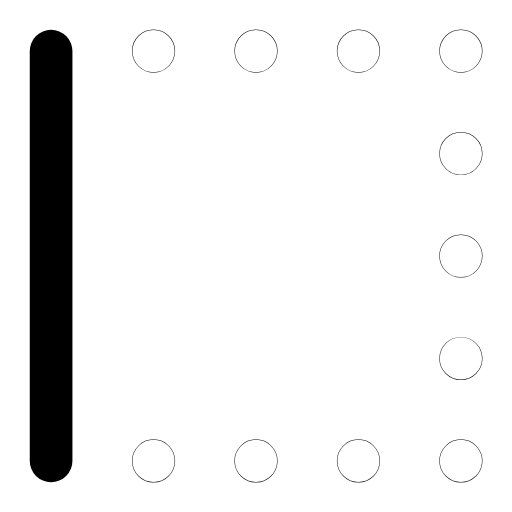
t = 0.00 s
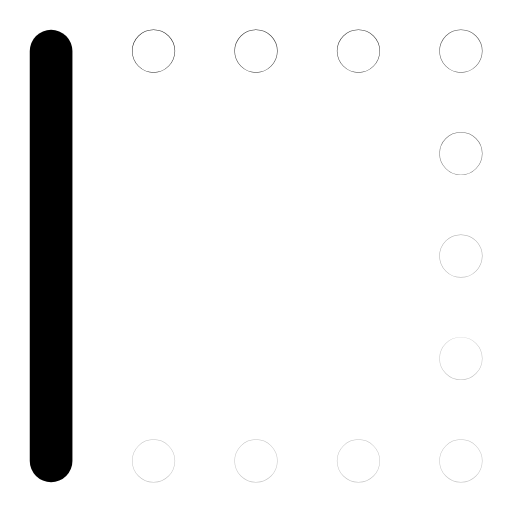
t = 0.31 s
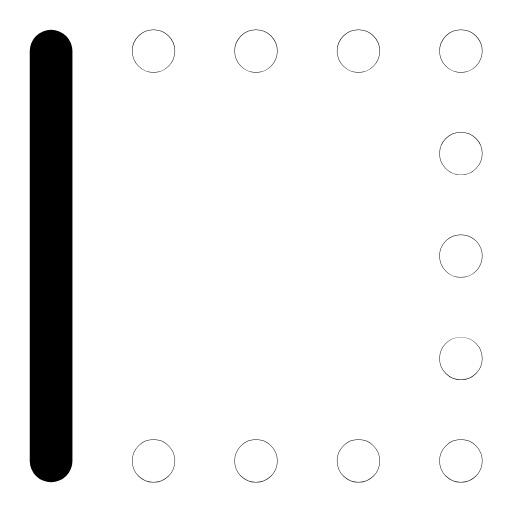
t = 0.63 s
t = 1.00 s: frame unchanged from t = 0.00 s, image omitted
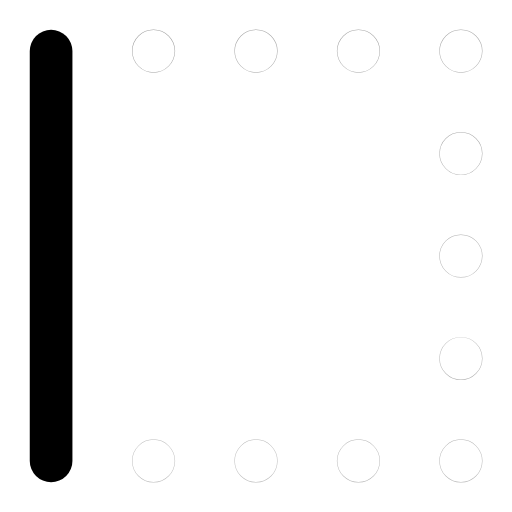
t = 1.27 s
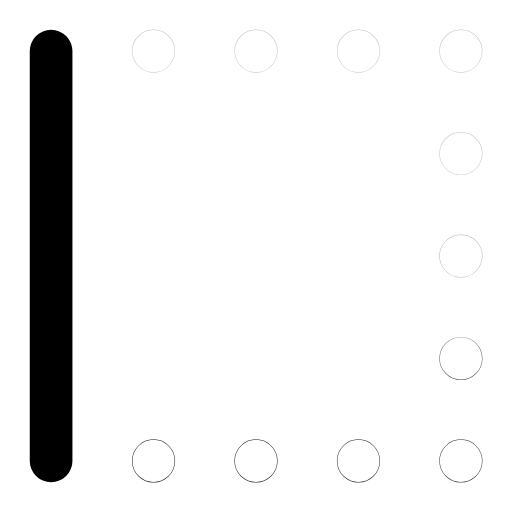
t = 1.52 s

The animated SVG that drew these frames (rendered in a browser with its animation timeline set to each time). Animation: 11 SMIL elements (animate=11); one cycle of 1.90 s, repeats indefinitely.

<svg xmlns="http://www.w3.org/2000/svg" width="24" height="24" viewBox="0 0 24 24" fill="none"><g transform="translate(-1.56 -1.56) scale(1.13)"><line stroke="currentColor" stroke-width="1.77" stroke-linecap="round" stroke-linejoin="round" fill="none" x1="3.5" y1="3.5" x2="3.5" y2="20.5"></line><circle stroke="currentColor" stroke-width="1.77" stroke-linecap="round" stroke-linejoin="round" fill="none" cx="7.75" cy="3.5" r="0.01"><animate attributeName="opacity" values="1;0.25;1;1;0.25;1;1" keyTimes="0;0.054;0.45;0.6;0.864;0.9;1" dur="1.9s" repeatCount="indefinite" calcMode="spline" keySplines="0.16 1 0.3 1;0.16 1 0.3 1;0.16 1 0.3 1;0.16 1 0.3 1;0.16 1 0.3 1;0.16 1 0.3 1"/></circle><circle stroke="currentColor" stroke-width="1.77" stroke-linecap="round" stroke-linejoin="round" fill="none" cx="12" cy="3.5" r="0.01"><animate attributeName="opacity" values="1;0.25;1;1;0.25;1;1" keyTimes="0;0.0742;0.45;0.6;0.8505;0.9;1" dur="1.9s" repeatCount="indefinite" calcMode="spline" keySplines="0.16 1 0.3 1;0.16 1 0.3 1;0.16 1 0.3 1;0.16 1 0.3 1;0.16 1 0.3 1;0.16 1 0.3 1"/></circle><circle stroke="currentColor" stroke-width="1.77" stroke-linecap="round" stroke-linejoin="round" fill="none" cx="16.25" cy="3.5" r="0.01"><animate attributeName="opacity" values="1;0.25;1;1;0.25;1;1" keyTimes="0;0.0945;0.45;0.6;0.837;0.9;1" dur="1.9s" repeatCount="indefinite" calcMode="spline" keySplines="0.16 1 0.3 1;0.16 1 0.3 1;0.16 1 0.3 1;0.16 1 0.3 1;0.16 1 0.3 1;0.16 1 0.3 1"/></circle><circle stroke="currentColor" stroke-width="1.77" stroke-linecap="round" stroke-linejoin="round" fill="none" cx="20.5" cy="3.5" r="0.01"><animate attributeName="opacity" values="1;0.25;1;1;0.25;1;1" keyTimes="0;0.1148;0.45;0.6;0.8235;0.9;1" dur="1.9s" repeatCount="indefinite" calcMode="spline" keySplines="0.16 1 0.3 1;0.16 1 0.3 1;0.16 1 0.3 1;0.16 1 0.3 1;0.16 1 0.3 1;0.16 1 0.3 1"/></circle><circle stroke="currentColor" stroke-width="1.77" stroke-linecap="round" stroke-linejoin="round" fill="none" cx="20.5" cy="7.75" r="0.01"><animate attributeName="opacity" values="1;0.25;1;1;0.25;1;1" keyTimes="0;0.135;0.45;0.6;0.81;0.9;1" dur="1.9s" repeatCount="indefinite" calcMode="spline" keySplines="0.16 1 0.3 1;0.16 1 0.3 1;0.16 1 0.3 1;0.16 1 0.3 1;0.16 1 0.3 1;0.16 1 0.3 1"/></circle><circle stroke="currentColor" stroke-width="1.77" stroke-linecap="round" stroke-linejoin="round" fill="none" cx="20.5" cy="12" r="0.01"><animate attributeName="opacity" values="1;0.25;1;1;0.25;1;1" keyTimes="0;0.1552;0.45;0.6;0.7965;0.9;1" dur="1.9s" repeatCount="indefinite" calcMode="spline" keySplines="0.16 1 0.3 1;0.16 1 0.3 1;0.16 1 0.3 1;0.16 1 0.3 1;0.16 1 0.3 1;0.16 1 0.3 1"/></circle><circle stroke="currentColor" stroke-width="1.77" stroke-linecap="round" stroke-linejoin="round" fill="none" cx="20.5" cy="16.25" r="0.01"><animate attributeName="opacity" values="1;0.25;1;1;0.25;1;1" keyTimes="0;0.1755;0.45;0.6;0.783;0.9;1" dur="1.9s" repeatCount="indefinite" calcMode="spline" keySplines="0.16 1 0.3 1;0.16 1 0.3 1;0.16 1 0.3 1;0.16 1 0.3 1;0.16 1 0.3 1;0.16 1 0.3 1"/></circle><circle stroke="currentColor" stroke-width="1.77" stroke-linecap="round" stroke-linejoin="round" fill="none" cx="20.5" cy="20.5" r="0.01"><animate attributeName="opacity" values="1;0.25;1;1;0.25;1;1" keyTimes="0;0.1958;0.45;0.6;0.7695;0.9;1" dur="1.9s" repeatCount="indefinite" calcMode="spline" keySplines="0.16 1 0.3 1;0.16 1 0.3 1;0.16 1 0.3 1;0.16 1 0.3 1;0.16 1 0.3 1;0.16 1 0.3 1"/></circle><circle stroke="currentColor" stroke-width="1.77" stroke-linecap="round" stroke-linejoin="round" fill="none" cx="16.25" cy="20.5" r="0.01"><animate attributeName="opacity" values="1;0.25;1;1;0.25;1;1" keyTimes="0;0.216;0.45;0.6;0.756;0.9;1" dur="1.9s" repeatCount="indefinite" calcMode="spline" keySplines="0.16 1 0.3 1;0.16 1 0.3 1;0.16 1 0.3 1;0.16 1 0.3 1;0.16 1 0.3 1;0.16 1 0.3 1"/></circle><circle stroke="currentColor" stroke-width="1.77" stroke-linecap="round" stroke-linejoin="round" fill="none" cx="12" cy="20.5" r="0.01"><animate attributeName="opacity" values="1;0.25;1;1;0.25;1;1" keyTimes="0;0.2362;0.45;0.6;0.7425;0.9;1" dur="1.9s" repeatCount="indefinite" calcMode="spline" keySplines="0.16 1 0.3 1;0.16 1 0.3 1;0.16 1 0.3 1;0.16 1 0.3 1;0.16 1 0.3 1;0.16 1 0.3 1"/></circle><circle stroke="currentColor" stroke-width="1.77" stroke-linecap="round" stroke-linejoin="round" fill="none" cx="7.75" cy="20.5" r="0.01"><animate attributeName="opacity" values="1;0.25;1;1;0.25;1;1" keyTimes="0;0.2565;0.45;0.6;0.729;0.9;1" dur="1.9s" repeatCount="indefinite" calcMode="spline" keySplines="0.16 1 0.3 1;0.16 1 0.3 1;0.16 1 0.3 1;0.16 1 0.3 1;0.16 1 0.3 1;0.16 1 0.3 1"/></circle></g></svg>
